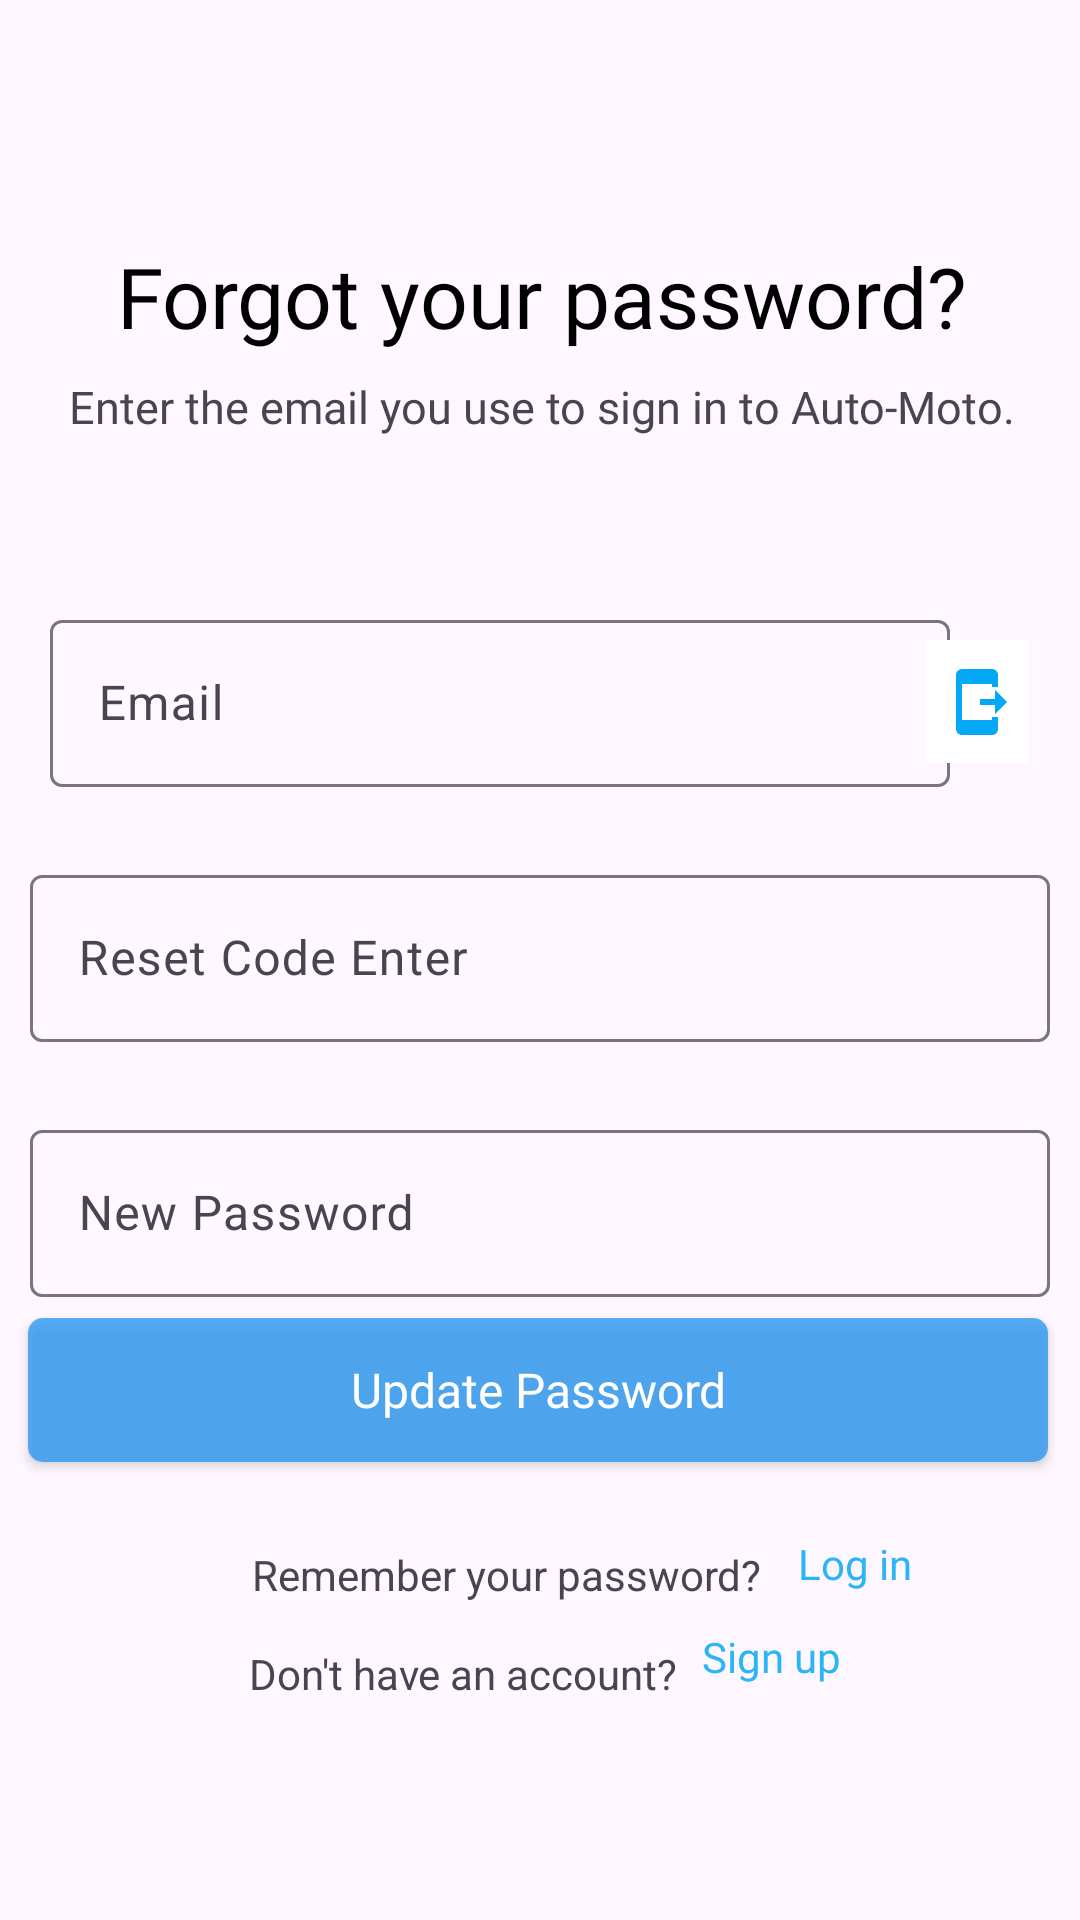

This screen was rendered from an Android layout file. Write that file and the resources it references.
<!-- AndroidManifest.xml: application theme Theme.AutoMoto -->
<!-- res/layout/fragment_forgotpassword.xml -->
<?xml version="1.0" encoding="utf-8"?>
<androidx.constraintlayout.widget.ConstraintLayout
    xmlns:android="http://schemas.android.com/apk/res/android"
    xmlns:app="http://schemas.android.com/apk/res-auto"
    xmlns:tools="http://schemas.android.com/tools"
    android:id="@+id/constraintLayout"
    android:layout_width="match_parent"
    android:layout_height="match_parent"
    tools:context="ForgotPasswordFragment">

    <TextView
        android:id="@+id/textView"
        android:layout_width="wrap_content"
        android:layout_height="wrap_content"
        android:layout_marginTop="80dp"
        android:fontFamily="@font/poppins_semi_bold"
        android:text="Forgot your password?"
        android:textColor="@color/black"
        android:textSize="28sp"
        app:layout_constraintEnd_toEndOf="parent"
        app:layout_constraintHorizontal_bias="0.51"
        app:layout_constraintStart_toStartOf="parent"
        app:layout_constraintTop_toTopOf="parent" />

    <TextView
        android:id="@+id/textView3"
        android:layout_width="wrap_content"
        android:layout_height="wrap_content"
        android:layout_marginStart="2dp"
        android:layout_marginTop="8dp"
        android:fontFamily="@font/poppins_simple"
        android:gravity="center"
        android:text="Enter the email you use to sign in to Auto-Moto."
        android:textSize="15sp"
        app:layout_constraintEnd_toEndOf="parent"
        app:layout_constraintHorizontal_bias="0.486"
        app:layout_constraintStart_toStartOf="parent"
        app:layout_constraintTop_toBottomOf="@+id/textView" />


    <com.google.android.material.textfield.TextInputLayout
        android:id="@+id/Contact"
        android:layout_width="300dp"
        android:layout_height="wrap_content"
        android:layout_marginTop="84dp"
        android:hint="Email"
        android:orientation="horizontal"
        app:layout_constraintEnd_toEndOf="parent"
        app:layout_constraintHorizontal_bias="0.279"
        app:layout_constraintStart_toStartOf="parent"
        app:layout_constraintTop_toBottomOf="@+id/textView">

        <com.google.android.material.textfield.TextInputEditText
            android:id="@+id/Tv_Email"
            android:layout_width="300dp"
            android:layout_height="match_parent"
            android:inputType="text"
            android:drawableStart="@drawable/icon_email"
            android:textSize="16sp" />


    </com.google.android.material.textfield.TextInputLayout>

    <com.google.android.material.textfield.TextInputLayout
        android:id="@+id/Rcode"
        android:layout_width="340dp"
        android:layout_height="wrap_content"
        android:layout_marginTop="24dp"
        android:hint="Reset Code Enter"
        app:layout_constraintEnd_toEndOf="parent"
        app:layout_constraintHorizontal_bias="0.492"
        app:layout_constraintStart_toStartOf="parent"
        app:layout_constraintTop_toBottomOf="@+id/Contact">

        <com.google.android.material.textfield.TextInputEditText
            android:id="@+id/etResetCode"
            android:layout_width="match_parent"
            android:layout_height="wrap_content"
            android:drawableStart="@drawable/icon_password"
            android:inputType="number"
            android:textSize="16sp" />
    </com.google.android.material.textfield.TextInputLayout>

    <com.google.android.material.textfield.TextInputLayout
        android:id="@+id/NPass"
        android:layout_width="340dp"
        android:layout_height="wrap_content"
        android:layout_marginTop="24dp"
        android:hint="New Password"
        app:layout_constraintEnd_toEndOf="parent"
        app:layout_constraintHorizontal_bias="0.507"
        app:layout_constraintStart_toStartOf="parent"
        app:layout_constraintTop_toBottomOf="@+id/Rcode">

        <com.google.android.material.textfield.TextInputEditText
            android:id="@+id/etNewPassword"
            android:layout_width="match_parent"
            android:layout_height="wrap_content"
            android:drawableStart="@drawable/icon_password"
            android:inputType="textPassword"
            android:textSize="16sp" />
    </com.google.android.material.textfield.TextInputLayout>


    <androidx.appcompat.widget.AppCompatButton
        android:id="@+id/bt_Reset"
        android:layout_width="340dp"
        android:layout_height="wrap_content"
        android:background="@drawable/background_shape"
        android:fontFamily="@font/poppins_simple"
        android:text="Update Password"
        android:inputType="text"
        android:textAllCaps="false"
        android:textColor="@color/white"
        android:textSize="16sp"
        app:layout_constraintBottom_toBottomOf="parent"
        app:layout_constraintEnd_toEndOf="parent"
        app:layout_constraintHorizontal_bias="0.471"
        app:layout_constraintStart_toStartOf="parent"
        app:layout_constraintTop_toBottomOf="@+id/textView3"
        app:layout_constraintVertical_bias="0.658" />

    <TextView
        android:id="@+id/tv_login"
        android:layout_width="100dp"
        android:layout_height="wrap_content"
        android:layout_marginStart="4dp"
        android:layout_marginTop="16dp"
        android:fontFamily="@font/poppins_simple"
        android:text="Log in"
        android:textColor="@color/blue"
        app:layout_constraintBottom_toBottomOf="parent"
        app:layout_constraintStart_toEndOf="@+id/tv_remember"
        app:layout_constraintTop_toBottomOf="@id/bt_Reset"
        app:layout_constraintVertical_bias="0.071" />

    <TextView
        android:id="@+id/tv_remember"
        android:layout_width="178dp"
        android:layout_height="21dp"
        android:layout_marginTop="28dp"
        android:text="Remember your password?"
        app:layout_constraintBottom_toBottomOf="parent"
        app:layout_constraintEnd_toEndOf="@id/bt_Reset"
        app:layout_constraintHorizontal_bias="0.491"
        app:layout_constraintStart_toStartOf="parent"
        app:layout_constraintTop_toBottomOf="@id/bt_Reset"
        app:layout_constraintVertical_bias="0.0" />

    <TextView
        android:id="@+id/textView2"
        android:layout_width="wrap_content"
        android:layout_height="wrap_content"
        android:layout_marginTop="12dp"
        android:text="Don't have an account?"
        app:layout_constraintEnd_toEndOf="parent"
        app:layout_constraintHorizontal_bias="0.382"
        app:layout_constraintStart_toStartOf="parent"
        app:layout_constraintTop_toBottomOf="@+id/tv_remember" />

    <TextView
        android:id="@+id/tvSignup"
        android:layout_width="wrap_content"
        android:layout_height="wrap_content"
        android:layout_marginStart="8dp"
        android:layout_marginTop="12dp"
        android:fontFamily="@font/poppins_simple"
        android:text="Sign up"
        android:textColor="@color/blue"
        app:layout_constraintStart_toEndOf="@+id/textView2"
        app:layout_constraintTop_toBottomOf="@+id/tv_login" />

    <ImageButton
        android:id="@+id/IbSendEmail"
        android:layout_width="34dp"
        android:layout_height="41dp"
        android:layout_marginEnd="24dp"
        android:background="@color/white"
        android:src="@drawable/icon_send_code"
        app:layout_constraintBottom_toBottomOf="@+id/Contact"
        app:layout_constraintEnd_toEndOf="parent"
        app:layout_constraintHorizontal_bias="0.555"
        app:layout_constraintStart_toEndOf="@+id/Contact"
        app:layout_constraintTop_toTopOf="@+id/Contact"
        app:layout_constraintVertical_bias="0.608" />

</androidx.constraintlayout.widget.ConstraintLayout>
<!-- resources referenced by this layout -->
<resources>
  <color name="black">#FF000000</color>
  <color name="blue">#D703A9F4</color>
  <color name="white">#FFFFFFFF</color>
  <!-- drawable background_shape (drawable) -->
  <?xml version="1.0" encoding="utf-8"?>
  <shape xmlns:android="http://schemas.android.com/apk/res/android">
  
      <solid android:color="#BF2196F3"/>
      <corners android:radius="5dp"/>
  </shape>
  <!-- drawable icon_send_code (drawable) -->
  <vector android:autoMirrored="true" android:height="24dp"
      android:tint="#03A9F4" android:viewportHeight="24"
      android:viewportWidth="24" android:width="24dp" xmlns:android="http://schemas.android.com/apk/res/android">
      <path android:fillColor="@android:color/white" android:pathData="M17,17h2v4c0,1.1 -0.9,2 -2,2H7c-1.1,0 -2,-0.9 -2,-2V3c0,-1.1 0.9,-1.99 2,-1.99L17,1c1.1,0 2,0.9 2,2v4h-2V6H7v12h10V17zM22,12l-4,-4v3h-5v2h5v3L22,12z"/>
  </vector>
  <style name="Theme.AutoMoto" parent="Base.Theme.AutoMoto" />
  <style name="Base.Theme.AutoMoto" parent="Theme.Material3.DayNight.NoActionBar">
          
          <item name="android:statusBarColor">@color/blue</item>
      </style>
</resources>
